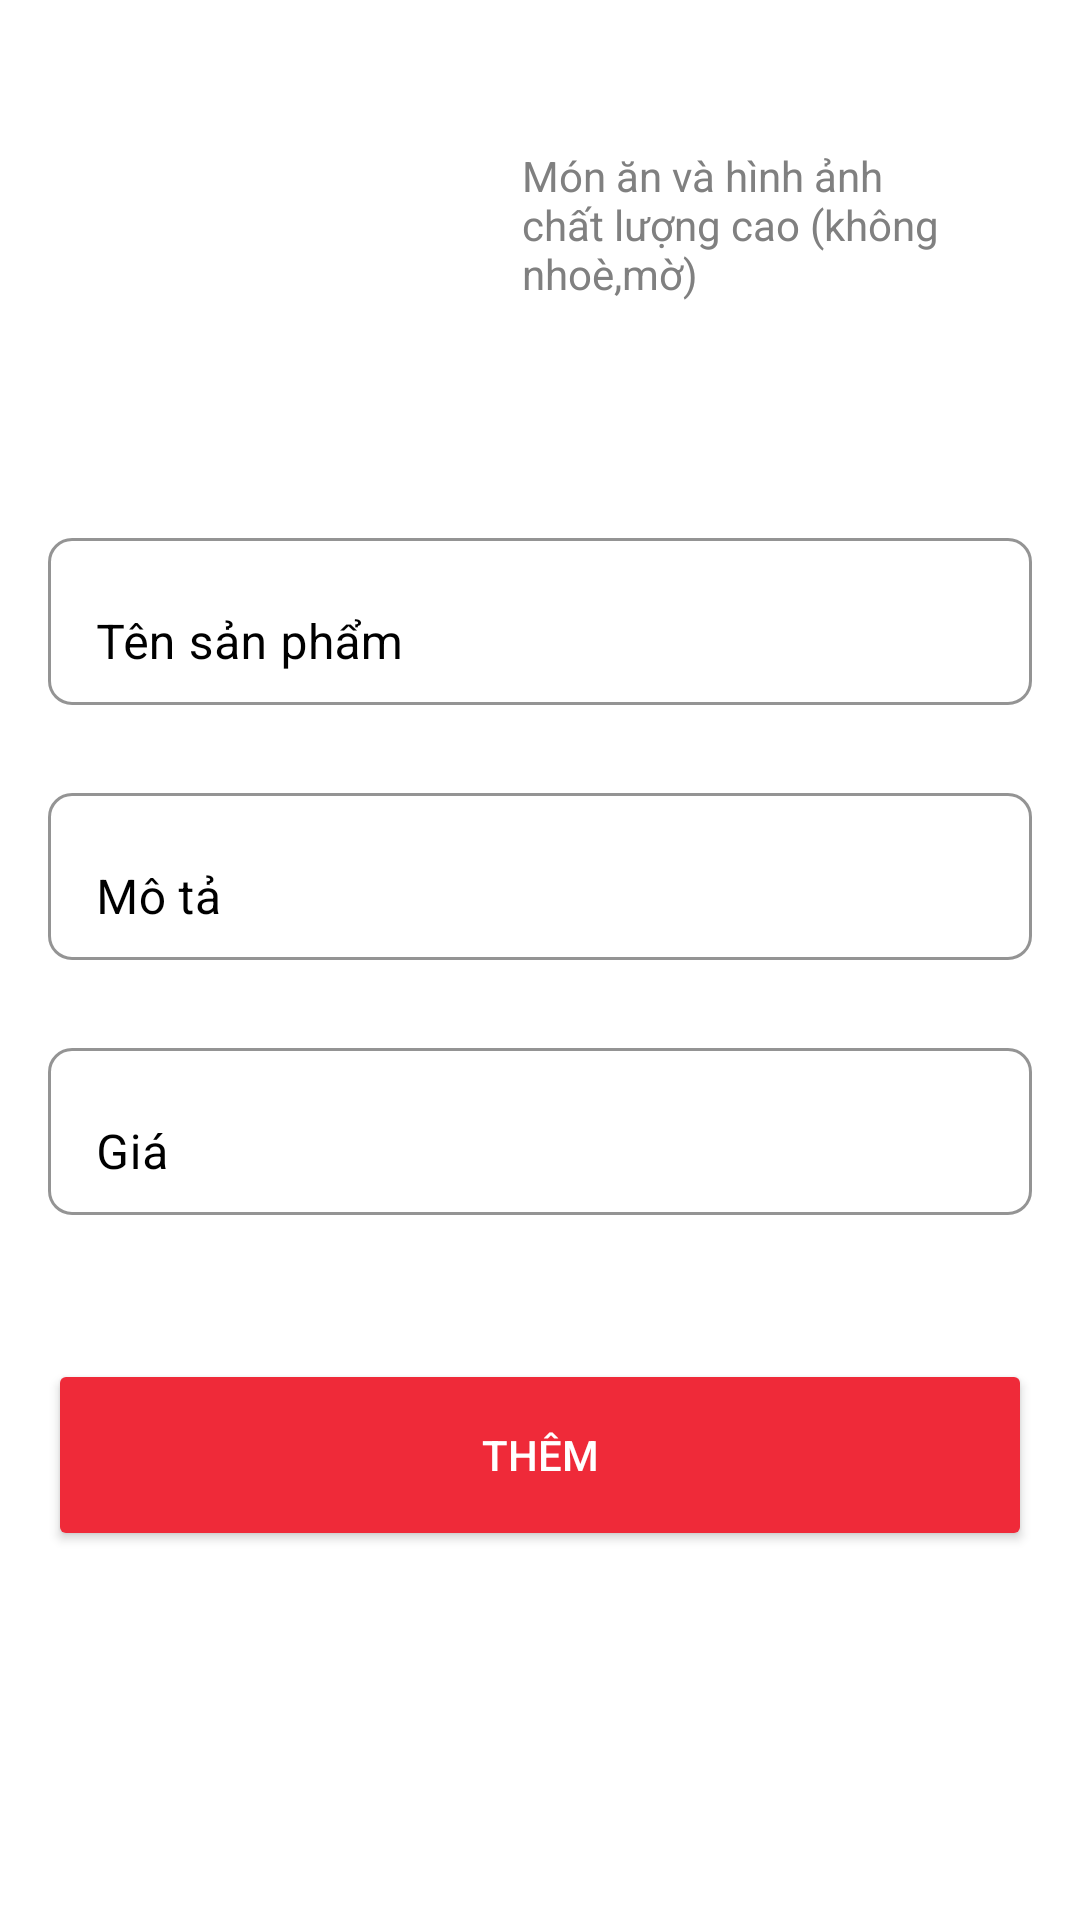

The Android layout XML behind this screen, and the referenced resources:
<!-- AndroidManifest.xml: application theme Theme.HamburgerApp -->
<!-- res/layout/fragment_add_product.xml -->
<FrameLayout xmlns:android="http://schemas.android.com/apk/res/android"
    xmlns:app="http://schemas.android.com/apk/res-auto"
    xmlns:tools="http://schemas.android.com/tools"
    android:layout_width="match_parent"
    android:layout_height="match_parent"
    android:background="@color/white"
    tools:context=".fragment.AddProduct">

    
    <TextView
        android:layout_width="match_parent"
        android:layout_height="match_parent" />

    <ScrollView
        android:layout_width="match_parent"
        android:layout_height="match_parent">

        <LinearLayout
            android:layout_width="match_parent"
            android:layout_height="match_parent"
            android:layout_marginLeft="@dimen/text_size_md"
            android:layout_marginRight="@dimen/text_size_md"
            android:orientation="vertical">

            <LinearLayout
                android:layout_width="match_parent"
                android:layout_height="wrap_content"
                android:orientation="horizontal">

                <ImageView
                    android:id="@+id/add_img"
                    android:layout_width="150dp"
                    android:layout_height="150dp"
                    app:srcCompat="@drawable/add" />

                <TextView
                    android:id="@+id/textView9"
                    android:layout_width="wrap_content"
                    android:layout_height="wrap_content"
                    android:layout_gravity="center"
                    android:layout_marginLeft="@dimen/text_size_sm"
                    android:layout_weight="1"
                    android:text="Món ăn và hình ảnh chất lượng cao (không nhoè,mờ)"
                    android:textColor="@color/gray_300" />
            </LinearLayout>

            <com.google.android.material.textfield.TextInputLayout
                style="@style/layout_edt"
                android:layout_width="match_parent"
                android:layout_height="wrap_content"
                android:layout_marginTop="@dimen/text_size_lg"
                android:layout_marginBottom="@dimen/text_size_lg"
                android:hint="Tên sản phẩm"
                app:endIconMode="clear_text"
                app:endIconTint="@color/gray_300">

                <com.google.android.material.textfield.TextInputEditText
                    android:id="@+id/edt_name_product"
                    style="@style/edt"
                    android:layout_width="match_parent"
                    android:layout_height="wrap_content"
                    android:inputType="text" />
            </com.google.android.material.textfield.TextInputLayout>

            <com.google.android.material.textfield.TextInputLayout
                style="@style/layout_edt"
                android:layout_width="match_parent"
                android:layout_height="wrap_content"
                android:layout_marginBottom="@dimen/text_size_lg"
                android:hint="Mô tả"
                app:endIconMode="clear_text"
                app:endIconTint="@color/gray_300">

                <com.google.android.material.textfield.TextInputEditText
                    android:id="@+id/edt_description_product"
                    style="@style/edt"
                    android:layout_width="match_parent"
                    android:layout_height="wrap_content"
                    android:inputType="text"
                    tools:ignore="InvalidId" />
            </com.google.android.material.textfield.TextInputLayout>

            <com.google.android.material.textfield.TextInputLayout
                style="@style/layout_edt"
                android:layout_width="match_parent"
                android:layout_height="wrap_content"
                android:layout_marginBottom="@dimen/text_size_lg"
                android:hint="Giá"
                app:endIconMode="clear_text"
                app:endIconTint="@color/gray_300">

                <com.google.android.material.textfield.TextInputEditText
                    android:id="@+id/edt_price_product"
                    style="@style/edt"
                    android:layout_width="match_parent"
                    android:layout_height="wrap_content"
                    android:inputType="number" />
            </com.google.android.material.textfield.TextInputLayout>

            <Button
                android:id="@+id/btn_add_product"
                style="@style/btn_normal"
                android:layout_width="match_parent"
                android:layout_height="wrap_content"
                android:layout_marginTop="@dimen/text_size_lg"
                android:text="@string/add_product" />

        </LinearLayout>
    </ScrollView>

</FrameLayout>
<!-- resources referenced by this layout -->
<resources>
  <color name="gray_300">#808080</color>
  <color name="white">#FFFFFFFF</color>
  <dimen name="text_size_lg">24sp</dimen>
  <dimen name="text_size_md">16sp</dimen>
  <dimen name="text_size_sm">8sp</dimen>
  <string name="add_product">Thêm</string>
  <style name="btn_normal">
          <item name="backgroundTint">@color/red_300</item>
          <item name="cornerRadius">@dimen/text_size_sm</item>
          <item name="android:textColor">@color/white</item>
          <item name="android:height">64dp</item>
          <item name="android:textStyle">normal</item>
      </style>
  <style name="edt">
          <item name="fontFamily">@font/roboto_regular</item>
          <item name="backgroundTint">@color/white</item>
          <item name="hintTextColor">@color/black</item>
          <item name="android:textColor">@color/black</item>
          <item name="boxBackgroundMode">outline</item>
          <item name="android:textColorHint">@color/black</item>
          <item name="android:textColorLink">@color/black</item>
          <item name="android:textColorHighlight">@color/black</item>
      </style>
  <style name="layout_edt">
          <item name="android:textColorHint">@color/black</item>
          <item name="boxBackgroundMode">outline</item>
          <item name="boxCornerRadiusBottomEnd">@dimen/text_size_sm</item>
          <item name="boxCornerRadiusBottomStart">@dimen/text_size_sm</item>
          <item name="boxCornerRadiusTopEnd">@dimen/text_size_sm</item>
          <item name="boxCornerRadiusTopStart">@dimen/text_size_sm</item>
          <item name="boxStrokeColor">@color/black</item>
          <item name="prefixTextColor">@color/black</item>
          <item name="suffixTextColor">@color/black</item>
      </style>
  <style name="Theme.HamburgerApp" parent="Base.Theme.HamburgerApp" />
  <color name="red_300">#EF2A39</color>
  <color name="black">#FF000000</color>
  <style name="Base.Theme.HamburgerApp" parent="Theme.MaterialComponents.DayNight.NoActionBar">
          
          
      </style>
</resources>
